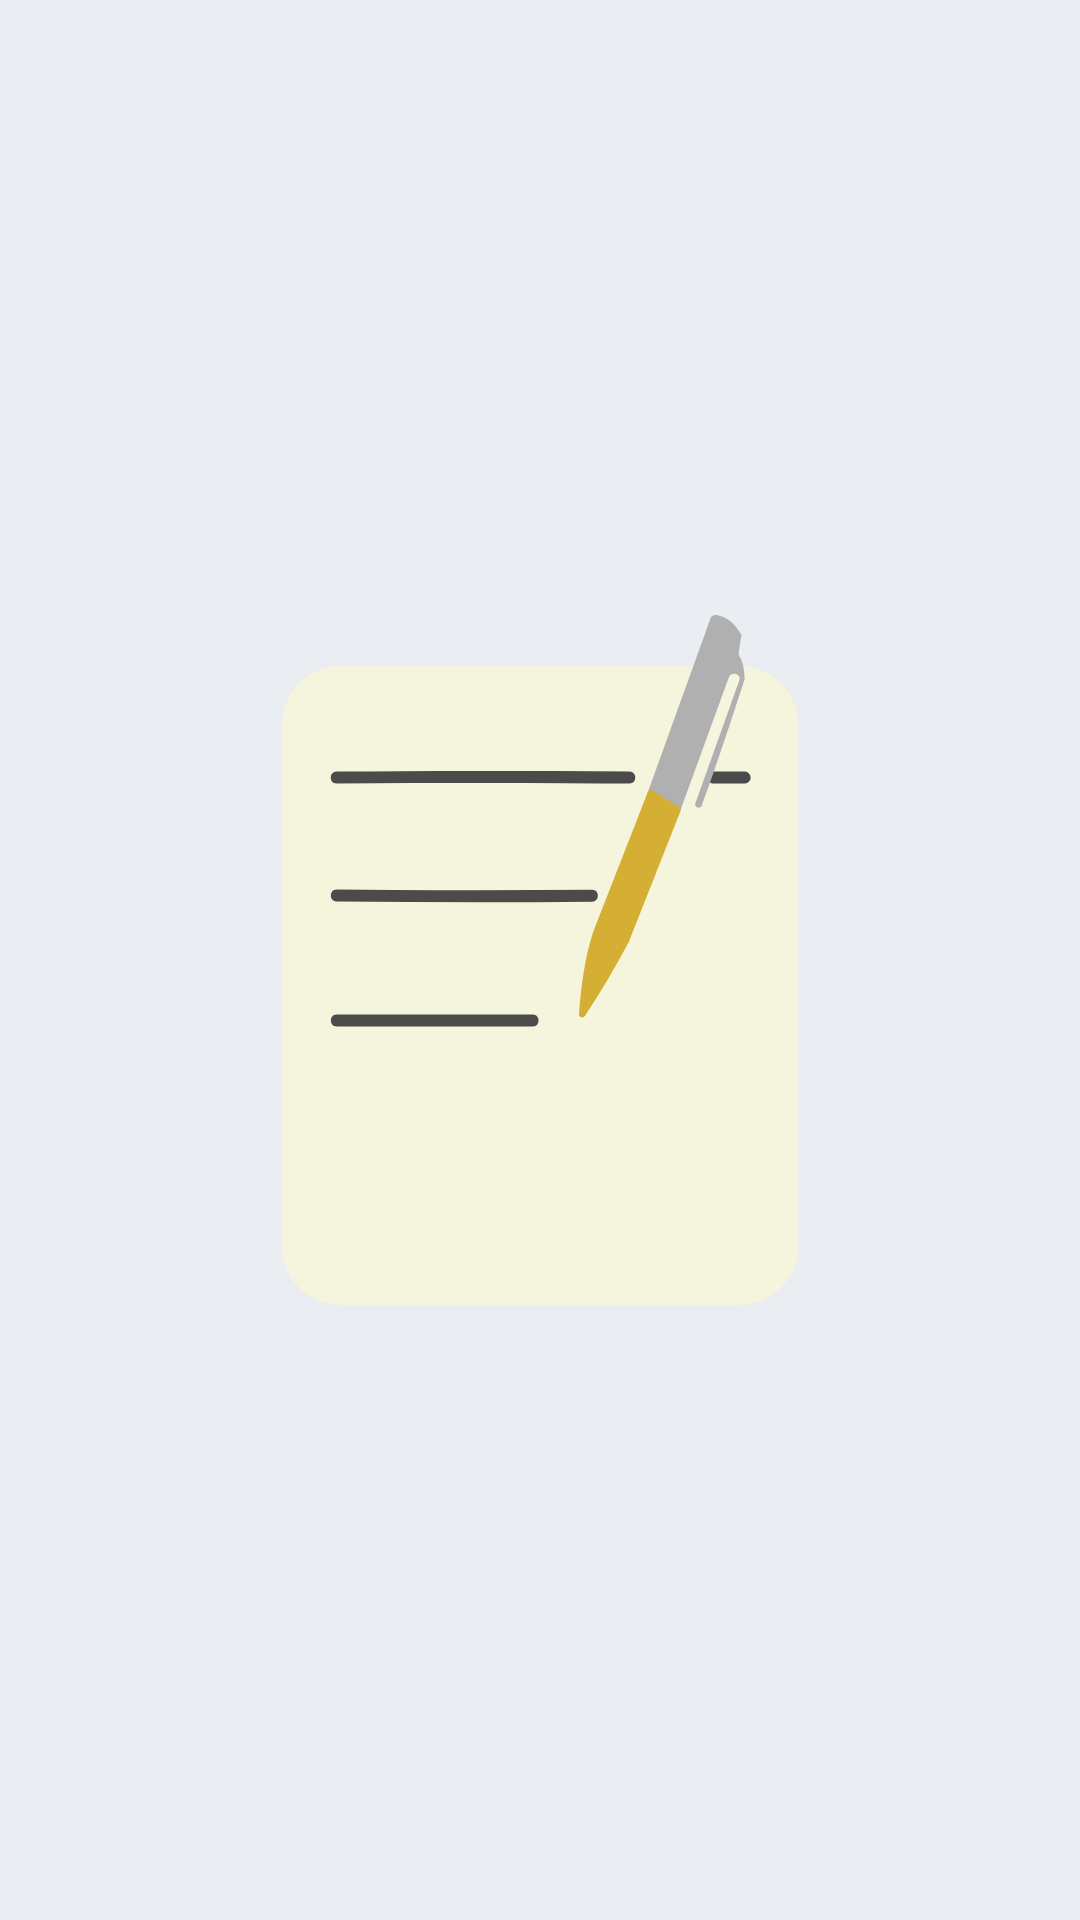

Produce the Android XML layout that renders to this screen, including the resource entries it uses.
<!-- AndroidManifest.xml: application theme Theme.LikhoSmart -->
<!-- res/layout/activity_main.xml -->
<androidx.constraintlayout.widget.ConstraintLayout xmlns:android="http://schemas.android.com/apk/res/android"
    xmlns:app="http://schemas.android.com/apk/res-auto"
    xmlns:tools="http://schemas.android.com/tools"
    android:id="@+id/main"
    android:layout_width="match_parent"
    android:layout_height="match_parent"
    android:background="@color/light_lavender"
    tools:context=".MainActivity">

    <androidx.appcompat.widget.AppCompatImageView
        android:id="@+id/logoImageView"
        android:layout_width="wrap_content"
        android:layout_height="wrap_content"
        android:src="@drawable/logo"
        app:layout_constraintBottom_toBottomOf="parent"
        app:layout_constraintEnd_toEndOf="parent"
        app:layout_constraintStart_toStartOf="parent"
        app:layout_constraintTop_toTopOf="parent" />



</androidx.constraintlayout.widget.ConstraintLayout>
<!-- resources referenced by this layout -->
<resources>
  <color name="light_lavender">#EAEDF1</color>
  <!-- drawable logo: vector/xml drawable (drawable, 2518 chars, omitted) -->
  <style name="Theme.LikhoSmart" parent="Base.Theme.LikhoSmart" />
  <style name="Base.Theme.LikhoSmart" parent="Theme.Material3.DayNight.NoActionBar">
          
          <item name="colorPrimary">@color/soft_teal</item>
          <item name="colorOnPrimary">@color/white</item>
      </style>
  <color name="soft_teal">#BCD1D2</color>
  <color name="white">#FFFFFFFF</color>
</resources>
